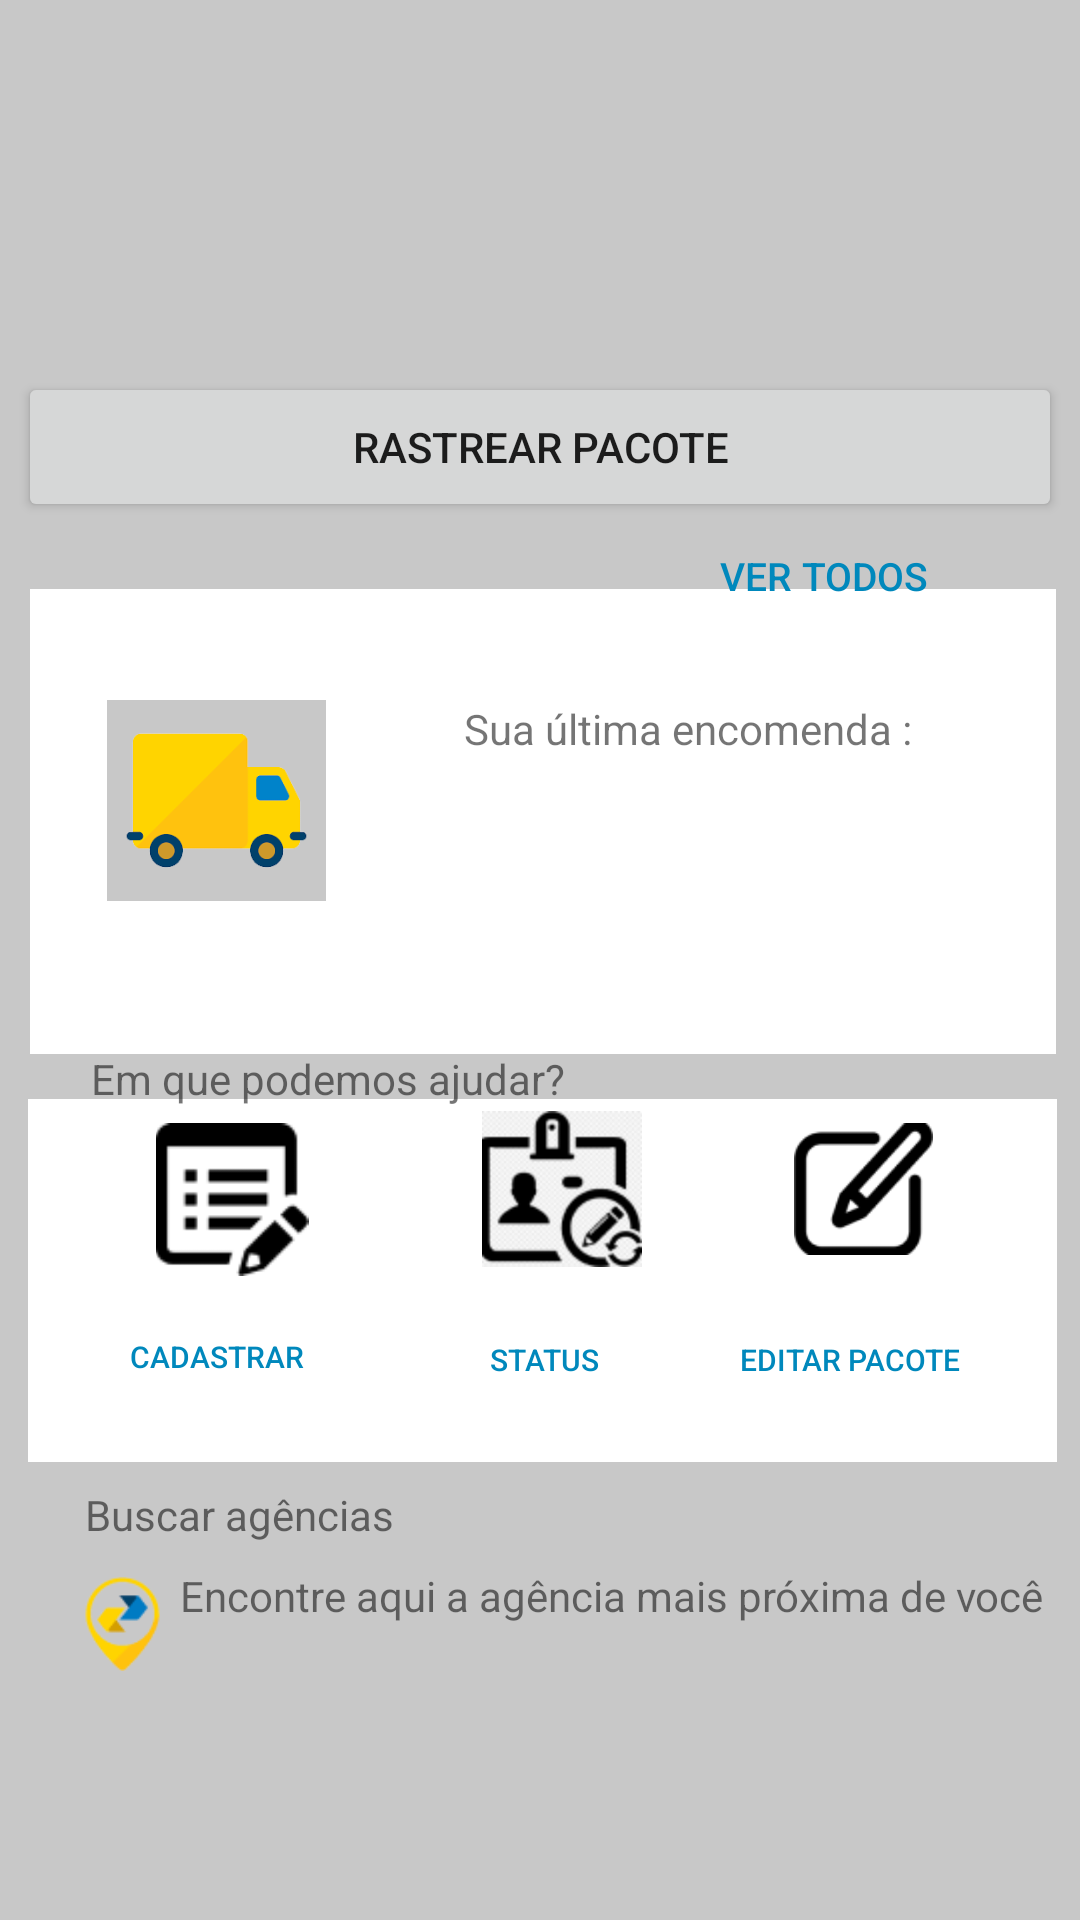

Here is an Android app screen rendered from its layout file. Give the layout XML and the strings, colors and styles it references.
<!-- AndroidManifest.xml: application theme Theme.ProjetoFinalCorreio -->
<!-- res/layout/activity_rastreio.xml -->
<?xml version="1.0" encoding="utf-8"?>
<androidx.constraintlayout.widget.ConstraintLayout xmlns:android="http://schemas.android.com/apk/res/android"
    xmlns:app="http://schemas.android.com/apk/res-auto"
    xmlns:tools="http://schemas.android.com/tools"
    android:layout_width="match_parent"
    android:layout_height="match_parent"
    android:background="@color/cardview_shadow_start_color"
    tools:context=".RastreioActivity">

    <ImageView
        android:id="@+id/imageView2"
        android:layout_width="154dp"
        android:layout_height="120dp"
        android:layout_marginTop="4dp"
        app:layout_constraintEnd_toEndOf="parent"
        app:layout_constraintHorizontal_bias="0.496"
        app:layout_constraintStart_toStartOf="parent"
        app:layout_constraintTop_toTopOf="parent"
        app:srcCompat="@drawable/ic_logo_correios" />

    <Button
        android:id="@+id/btnRastrear"
        android:layout_width="348dp"
        android:layout_height="50dp"
        android:text="Rastrear pacote"
        app:layout_constraintEnd_toEndOf="parent"
        app:layout_constraintHorizontal_bias="0.498"
        app:layout_constraintStart_toStartOf="parent"
        app:layout_constraintTop_toBottomOf="@+id/imageView2" />

    <TextView
        android:id="@+id/textView"
        android:layout_width="149dp"
        android:layout_height="37dp"
        android:layout_marginTop="24dp"
        android:text="Últimos rastreios"
        android:textSize="18dp"
        app:layout_constraintEnd_toEndOf="parent"
        app:layout_constraintHorizontal_bias="0.122"
        app:layout_constraintStart_toStartOf="parent"
        app:layout_constraintTop_toBottomOf="@+id/btnRastrear" />

    <Button
        android:id="@+id/btnVisualizar"
        android:layout_width="119dp"
        android:layout_height="36dp"
        android:background="@android:color/transparent"
        android:text="Ver todos"
        android:textColor="@color/Blue"
        android:textSize="13sp"
        app:layout_constraintEnd_toEndOf="parent"
        app:layout_constraintHorizontal_bias="0.612"
        app:layout_constraintStart_toEndOf="@+id/textView"
        app:layout_constraintTop_toBottomOf="@+id/btnRastrear" />

    <View
        android:id="@+id/view2"
        android:layout_width="343dp"
        android:layout_height="121dp"
        android:layout_weight="1"
        android:background="@color/white"
        app:layout_constraintBottom_toBottomOf="parent"
        app:layout_constraintEnd_toEndOf="parent"
        app:layout_constraintHorizontal_bias="0.544"
        app:layout_constraintStart_toStartOf="parent"
        app:layout_constraintTop_toTopOf="parent"
        app:layout_constraintVertical_bias="0.706" />

    <Button
        android:id="@+id/btnCadastrarRastreio"
        android:layout_width="115dp"
        android:layout_height="38dp"
        android:layout_marginTop="8dp"
        android:background="@android:color/transparent"
        android:text="Cadastrar"
        android:textColor="@color/Blue"
        android:textSize="10sp"
        app:layout_constraintEnd_toStartOf="@+id/btnStatus"
        app:layout_constraintHorizontal_bias="0.448"
        app:layout_constraintStart_toStartOf="@+id/view2"
        app:layout_constraintTop_toBottomOf="@+id/btnStatusCard" />

    <Button
        android:id="@+id/btnPacote"
        android:layout_width="90dp"
        android:layout_height="46dp"
        android:layout_marginTop="12dp"
        android:layout_marginEnd="24dp"
        android:background="@android:color/transparent"
        android:text="Editar pacote"
        android:textColor="@color/Blue"
        android:textSize="10sp"
        app:layout_constraintEnd_toEndOf="@+id/view2"
        app:layout_constraintTop_toBottomOf="@+id/imageView8" />

    <Button
        android:id="@+id/btnStatus"
        android:layout_width="90dp"
        android:layout_height="38dp"
        android:layout_marginTop="12dp"
        android:layout_marginEnd="12dp"
        android:background="@android:color/transparent"
        android:text="Status"
        android:textColor="@color/Blue"
        android:textSize="10sp"
        app:layout_constraintEnd_toStartOf="@+id/btnPacote"
        app:layout_constraintTop_toBottomOf="@+id/imageView7" />

    <ImageView
        android:id="@+id/btnStatusCard"
        android:layout_width="84dp"
        android:layout_height="51dp"
        android:layout_marginLeft="10dp"
        android:layout_marginTop="8dp"
        app:layout_constraintEnd_toStartOf="@+id/imageView7"
        app:layout_constraintHorizontal_bias="0.362"
        app:layout_constraintStart_toStartOf="@+id/view2"
        app:layout_constraintTop_toTopOf="@+id/view2"
        app:srcCompat="@drawable/ic_cadastrar" />

    <ImageView
        android:id="@+id/imageView7"
        android:layout_width="wrap_content"
        android:layout_height="52dp"
        android:layout_marginTop="4dp"
        android:layout_marginEnd="8dp"
        app:layout_constraintEnd_toStartOf="@+id/imageView8"
        app:layout_constraintTop_toTopOf="@+id/view2"
        app:srcCompat="@drawable/ic_status" />

    <ImageView
        android:id="@+id/imageView8"
        android:layout_width="105dp"
        android:layout_height="44dp"
        android:layout_marginTop="8dp"
        android:layout_marginEnd="12dp"
        android:layout_weight="1"
        app:layout_constraintEnd_toEndOf="@+id/view2"
        app:layout_constraintTop_toTopOf="@+id/view2"
        app:srcCompat="@drawable/ic_editar" />

    <TextView
        android:id="@+id/textView2"
        android:layout_width="wrap_content"
        android:layout_height="wrap_content"
        android:layout_marginTop="8dp"
        android:text="Buscar agências"
        app:layout_constraintEnd_toEndOf="parent"
        app:layout_constraintHorizontal_bias="0.11"
        app:layout_constraintStart_toStartOf="parent"
        app:layout_constraintTop_toBottomOf="@+id/view2" />

    <ImageView
        android:id="@+id/imageView3"
        android:layout_width="37dp"
        android:layout_height="38dp"
        android:layout_marginTop="8dp"
        app:layout_constraintEnd_toEndOf="parent"
        app:layout_constraintHorizontal_bias="0.069"
        app:layout_constraintStart_toStartOf="parent"
        app:layout_constraintTop_toBottomOf="@+id/textView2"
        app:srcCompat="@drawable/ic_icone_mapa" />

    <TextView
        android:id="@+id/textView6"
        android:layout_width="wrap_content"
        android:layout_height="wrap_content"
        android:layout_marginTop="8dp"
        android:text="Encontre aqui a agência mais próxima de você"
        app:layout_constraintEnd_toEndOf="parent"
        app:layout_constraintHorizontal_bias="0.051"
        app:layout_constraintStart_toEndOf="@+id/imageView3"
        app:layout_constraintTop_toBottomOf="@+id/textView2" />

    <View
        android:id="@+id/view"
        android:layout_width="342dp"
        android:layout_height="155dp"
        android:background="@color/white"
        app:layout_constraintBottom_toTopOf="@+id/view2"
        app:layout_constraintEnd_toEndOf="parent"
        app:layout_constraintHorizontal_bias="0.55"
        app:layout_constraintStart_toStartOf="parent"
        app:layout_constraintTop_toBottomOf="@+id/btnRastrear"
        app:layout_constraintVertical_bias="0.598" />

    <ImageView
        android:id="@+id/imageView5"
        android:layout_width="73dp"
        android:layout_height="67dp"
        android:layout_marginStart="24dp"
        android:background="@color/cardview_shadow_start_color"
        app:layout_constraintBottom_toBottomOf="@+id/view"
        app:layout_constraintEnd_toStartOf="@+id/txtRastreio"
        app:layout_constraintHorizontal_bias="0.033"
        app:layout_constraintStart_toStartOf="@+id/view"
        app:layout_constraintTop_toTopOf="@+id/view"
        app:layout_constraintVertical_bias="0.42"
        app:srcCompat="@drawable/ic_caminhao" />

    <TextView
        android:id="@+id/txtRastreio"
        android:layout_width="wrap_content"
        android:layout_height="wrap_content"
        android:layout_marginEnd="48dp"
        android:text="Sua última encomenda :"
        app:layout_constraintBottom_toTopOf="@+id/txtResposta"
        app:layout_constraintEnd_toEndOf="@+id/view"
        app:layout_constraintTop_toTopOf="@+id/view"
        app:layout_constraintVertical_bias="0.536" />

    <TextView
        android:id="@+id/txtResposta"
        android:layout_width="wrap_content"
        android:layout_height="wrap_content"
        android:layout_marginBottom="48dp"
        android:text=""
        app:layout_constraintBottom_toBottomOf="@+id/view"
        app:layout_constraintEnd_toEndOf="@+id/view"
        app:layout_constraintHorizontal_bias="0.47"
        app:layout_constraintStart_toEndOf="@+id/imageView5" />

    <TextView
        android:id="@+id/textView3"
        android:layout_width="wrap_content"
        android:layout_height="wrap_content"
        android:text="Em que podemos ajudar?"
        app:layout_constraintBottom_toTopOf="@+id/view2"
        app:layout_constraintEnd_toEndOf="parent"
        app:layout_constraintHorizontal_bias="0.15"
        app:layout_constraintStart_toStartOf="parent"
        app:layout_constraintTop_toBottomOf="@+id/view"
        app:layout_constraintVertical_bias="0.409" />

    <ImageView
        android:id="@+id/viewMaps"
        android:layout_width="264dp"
        android:layout_height="114dp"
        android:layout_marginStart="30dp"
        android:layout_marginEnd="101dp"
        android:layout_marginBottom="3dp"
        app:layout_constraintBottom_toBottomOf="parent"
        app:layout_constraintEnd_toEndOf="parent"
        app:layout_constraintHorizontal_bias="0.617"
        app:layout_constraintStart_toEndOf="@+id/imageView3"
        app:layout_constraintTop_toBottomOf="@+id/textView6"
        app:layout_constraintVertical_bias="1.0"
        app:srcCompat="@drawable/google_maps" />

</androidx.constraintlayout.widget.ConstraintLayout>
<!-- resources referenced by this layout -->
<resources>
  <color name="Blue">#0088BC</color>
  <color name="white">#FFFFFFFF</color>
  <!-- drawable ic_cadastrar: png bitmap (drawable-v24, 1344 bytes) -->
  <!-- drawable ic_caminhao: png bitmap (drawable-v24, 7056 bytes) -->
  <!-- drawable ic_editar: png bitmap (drawable-v24, 2532 bytes) -->
  <!-- drawable ic_icone_mapa: png bitmap (drawable-v24, 2508 bytes) -->
  <!-- drawable ic_status: png bitmap (drawable-v24, 6525 bytes) -->
  <style name="Theme.ProjetoFinalCorreio" parent="Theme.MaterialComponents.DayNight.DarkActionBar">
          
          <item name="colorPrimary">@color/Blue</item>
          <item name="colorPrimaryVariant">@color/yellow</item>
          <item name="colorOnPrimary">@color/white</item>
          
          <item name="colorSecondary">@color/teal_200</item>
          <item name="colorSecondaryVariant">@color/teal_700</item>
          <item name="colorOnSecondary">@color/black</item>
          
          <item name="android:statusBarColor" tools:targetApi="l">?attr/colorPrimaryVariant</item>
          
      </style>
  <color name="yellow">#EABE00</color>
  <color name="teal_200">#FF03DAC5</color>
  <color name="teal_700">#FF018786</color>
  <color name="black">#FF000000</color>
</resources>
